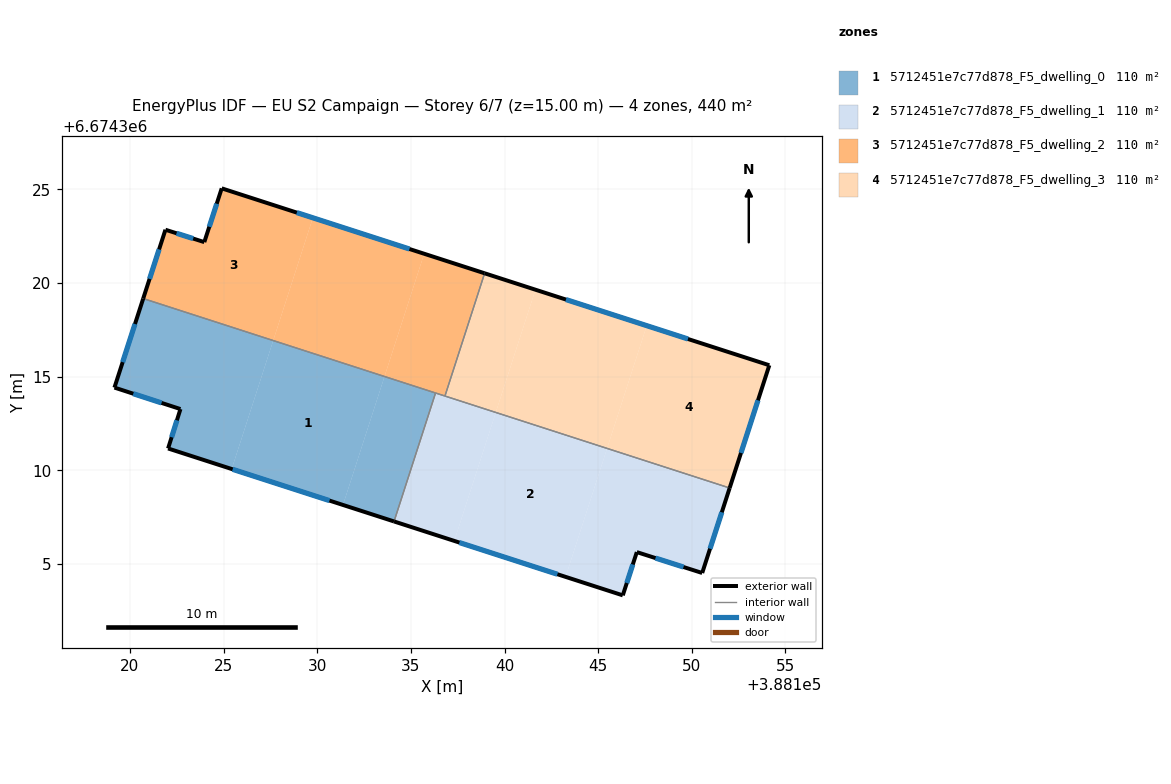
=== STOREY PLAN SPEC (per zone: floor XY polygon, exterior-wall plan segments, windows/doors) ===
zone 1: 5712451e7c77d878_F5_dwelling_0  (110.0 m²)
  floor: (388127.65, 6674316.93) (388125.43, 6674310.07) (388122.03, 6674311.17) (388122.69, 6674313.27) (388119.17, 6674314.42) (388120.71, 6674319.17)
  floor: (388133.59, 6674315.01) (388131.37, 6674308.15) (388125.43, 6674310.07) (388127.65, 6674316.93)
  floor: (388136.32, 6674314.13) (388134.10, 6674307.27) (388131.37, 6674308.15) (388133.59, 6674315.01)
  exterior wall: (388120.71, 6674319.17) – (388119.17, 6674314.42)  [5.0 m]
    window: (388120.27, 6674317.81) – (388119.61, 6674315.77)  [2.8 m²]
  exterior wall: (388122.03, 6674311.17) – (388134.10, 6674307.27)  [12.7 m]
    window: (388125.48, 6674310.05) – (388130.65, 6674308.38)  [7.0 m²]
  exterior wall: (388122.69, 6674313.27) – (388122.03, 6674311.17)  [2.2 m]
    window: (388122.51, 6674312.67) – (388122.22, 6674311.77)  [1.2 m²]
  exterior wall: (388119.17, 6674314.42) – (388122.69, 6674313.27)  [3.7 m]
    window: (388120.18, 6674314.09) – (388121.69, 6674313.60)  [2.0 m²]
  interior walls: 2
zone 2: 5712451e7c77d878_F5_dwelling_1  (110.0 m²)
  floor: (388145.47, 6674311.17) (388143.26, 6674304.31) (388137.32, 6674306.23) (388139.53, 6674313.09)
  floor: (388139.53, 6674313.09) (388137.32, 6674306.23) (388134.10, 6674307.27) (388136.32, 6674314.13)
  floor: (388152.02, 6674309.05) (388150.55, 6674304.52) (388147.06, 6674305.63) (388146.31, 6674303.32) (388143.26, 6674304.31) (388145.47, 6674311.17)
  exterior wall: (388150.55, 6674304.52) – (388152.02, 6674309.05)  [4.8 m]
    window: (388150.97, 6674305.81) – (388151.60, 6674307.76)  [2.6 m²]
  exterior wall: (388147.06, 6674305.63) – (388150.55, 6674304.52)  [3.7 m]
    window: (388148.06, 6674305.31) – (388149.56, 6674304.83)  [2.0 m²]
  exterior wall: (388146.31, 6674303.32) – (388147.06, 6674305.63)  [2.4 m]
    window: (388146.53, 6674303.98) – (388146.85, 6674304.97)  [1.3 m²]
  exterior wall: (388134.10, 6674307.27) – (388146.31, 6674303.32)  [12.8 m]
    window: (388137.59, 6674306.14) – (388142.82, 6674304.45)  [7.1 m²]
  interior walls: 3
zone 3: 5712451e7c77d878_F5_dwelling_2  (110.0 m²)
  floor: (388129.76, 6674323.48) (388127.65, 6674316.93) (388120.71, 6674319.17) (388121.89, 6674322.84) (388123.97, 6674322.18) (388124.90, 6674325.05)
  floor: (388135.71, 6674321.56) (388133.59, 6674315.01) (388127.65, 6674316.93) (388129.76, 6674323.48)
  floor: (388138.93, 6674320.52) (388136.82, 6674313.96) (388133.59, 6674315.01) (388135.71, 6674321.56)
  exterior wall: (388124.90, 6674325.05) – (388123.97, 6674322.18)  [3.0 m]
    window: (388124.63, 6674324.23) – (388124.23, 6674323.00)  [1.7 m²]
  exterior wall: (388138.93, 6674320.52) – (388124.90, 6674325.05)  [14.8 m]
    window: (388134.92, 6674321.81) – (388128.91, 6674323.76)  [8.1 m²]
  exterior wall: (388121.89, 6674322.84) – (388120.71, 6674319.17)  [3.9 m]
    window: (388121.55, 6674321.79) – (388121.05, 6674320.22)  [2.1 m²]
  exterior wall: (388123.97, 6674322.18) – (388121.89, 6674322.84)  [2.2 m]
    window: (388123.38, 6674322.37) – (388122.49, 6674322.66)  [1.2 m²]
  interior walls: 3
zone 4: 5712451e7c77d878_F5_dwelling_3  (110.0 m²)
  floor: (388154.14, 6674315.61) (388152.02, 6674309.05) (388145.47, 6674311.17) (388147.59, 6674317.72)
  floor: (388147.59, 6674317.72) (388145.47, 6674311.17) (388139.53, 6674313.09) (388141.65, 6674319.64)
  floor: (388141.65, 6674319.64) (388139.53, 6674313.09) (388136.82, 6674313.96) (388138.93, 6674320.52)
  exterior wall: (388152.02, 6674309.05) – (388154.14, 6674315.61)  [6.9 m]
    window: (388152.62, 6674310.93) – (388153.53, 6674313.74)  [3.8 m²]
  exterior wall: (388154.14, 6674315.61) – (388138.93, 6674320.52)  [16.0 m]
    window: (388149.79, 6674317.01) – (388143.28, 6674319.12)  [8.8 m²]
  interior walls: 2

=== DERIVED (storey summary) ===
Building: EU S2 Campaign
Storey: 6 of 7  (floor level z = 15.00 m)
Storey gross floor area: 440.1 m²
Zones on this storey: 4
  - 5712451e7c77d878_F5_dwelling_0: floor 110.0 m²; exterior wall 23.6 m (70.8 m²); 4 window(s) 13.0 m²; WWR 18.4%
  - 5712451e7c77d878_F5_dwelling_1: floor 110.0 m²; exterior wall 23.7 m (71.1 m²); 4 window(s) 13.1 m²; WWR 18.4%
  - 5712451e7c77d878_F5_dwelling_2: floor 110.0 m²; exterior wall 23.8 m (71.4 m²); 4 window(s) 13.1 m²; WWR 18.4%
  - 5712451e7c77d878_F5_dwelling_3: floor 110.0 m²; exterior wall 22.9 m (68.6 m²); 2 window(s) 12.6 m²; WWR 18.4%
Zone adjacency (shared interzone walls):
  - 5712451e7c77d878_F5_dwelling_0 ↔ 5712451e7c77d878_F5_dwelling_1
  - 5712451e7c77d878_F5_dwelling_0 ↔ 5712451e7c77d878_F5_dwelling_2
  - 5712451e7c77d878_F5_dwelling_1 ↔ 5712451e7c77d878_F5_dwelling_2
  - 5712451e7c77d878_F5_dwelling_1 ↔ 5712451e7c77d878_F5_dwelling_3
  - 5712451e7c77d878_F5_dwelling_2 ↔ 5712451e7c77d878_F5_dwelling_3